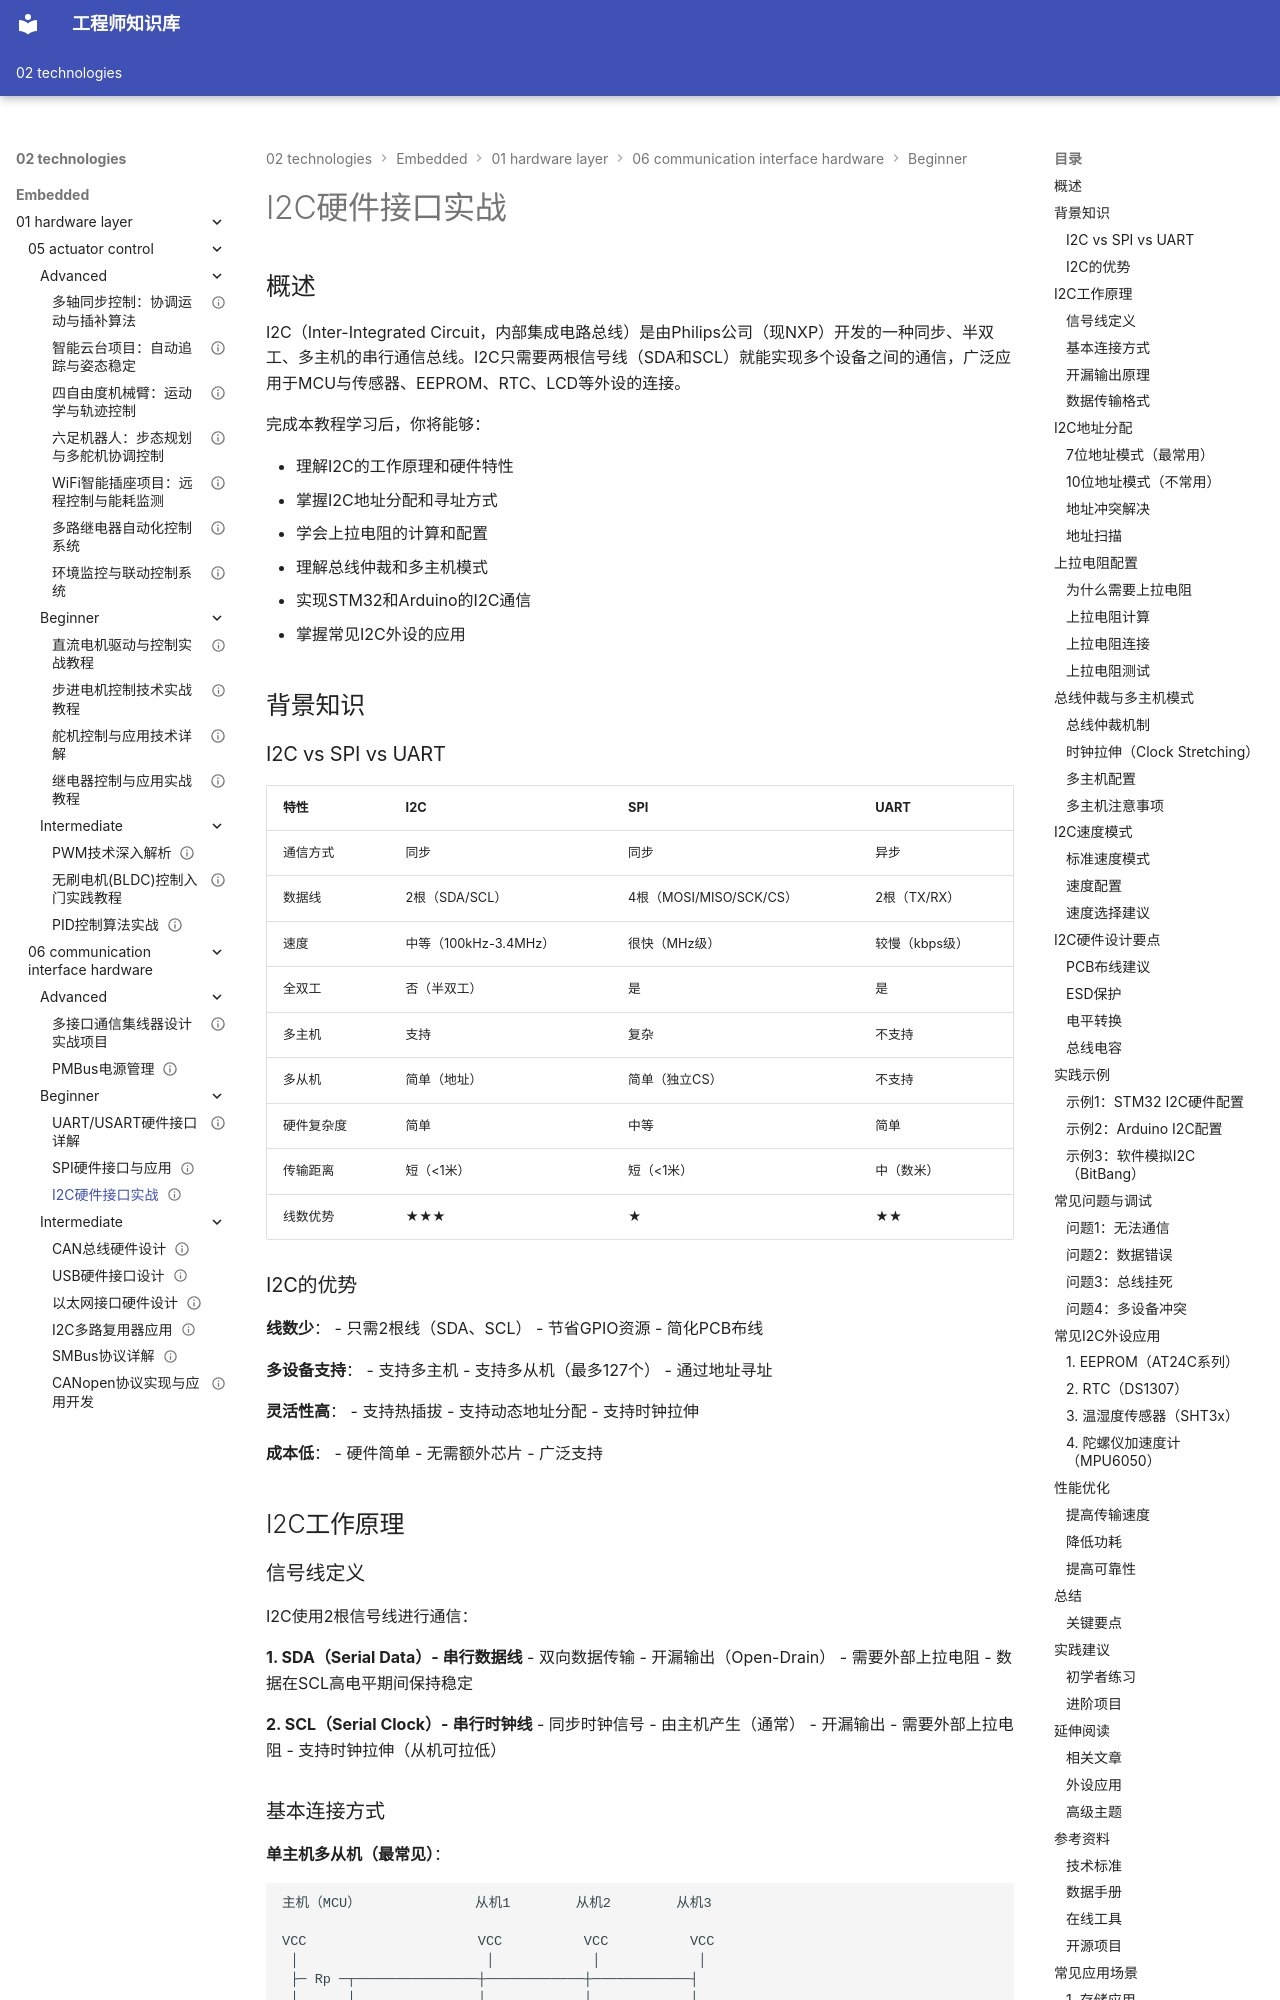

repository: Vuiora/knowledge-os · page: 02-technologies/embedded/01-hardware-layer/06-communication-interface-hardware/beginner/03-i2c-hardware/index.html · generator: mkdocs

---
title: "I2C硬件接口实战"
description: "深入理解I2C两线总线通信接口的硬件原理、地址分配、上拉电阻配置、总线仲裁机制、多主机模式，掌握嵌入式系统中的灵活通信接口"
slug: "i2c-hardware-interface"

# 分类信息
domain: "底层硬件层"
module: "通信接口硬件"
content_type: "tutorial"
skill_level: "beginner"

# 标签和关联
tags:
  - I2C
  - 两线接口
  - 总线通信
  - 多主机
  - 地址分配
  - 上拉电阻
prerequisites:
  - "数字电路基础"
  - "GPIO操作"
related_contents:
  - "uart-usart-hardware-interface"
  - "spi-hardware-interface"

# 学习信息
estimated_time: 60
difficulty_score: 3

# 作者和版本
author: "嵌入式知识平台"
author_id: ""
created_at: "2024-01-15"
updated_at: "2024-01-15"
version: "1.0"

# 语言和本地化
language: "zh-CN"
translations: []

# 状态和可见性
status: "published"
is_featured: false
is_premium: false

# SEO和元数据
keywords:
  - I2C硬件接口
  - I2C通信协议
  - 两线总线
  - 多主机模式
  - 地址分配
  - 上拉电阻配置
cover_image: ""
---

# I2C硬件接口实战

## 概述

I2C（Inter-Integrated Circuit，内部集成电路总线）是由Philips公司（现NXP）开发的一种同步、半双工、多主机的串行通信总线。I2C只需要两根信号线（SDA和SCL）就能实现多个设备之间的通信，广泛应用于MCU与传感器、EEPROM、RTC、LCD等外设的连接。

完成本教程学习后，你将能够：

- 理解I2C的工作原理和硬件特性
- 掌握I2C地址分配和寻址方式
- 学会上拉电阻的计算和配置
- 理解总线仲裁和多主机模式
- 实现STM32和Arduino的I2C通信
- 掌握常见I2C外设的应用

## 背景知识

### I2C vs SPI vs UART

| 特性 | I2C | SPI | UART |
|------|-----|-----|------|
| 通信方式 | 同步 | 同步 | 异步 |
| 数据线 | 2根（SDA/SCL） | 4根（MOSI/MISO/SCK/CS） | 2根（TX/RX） |
| 速度 | 中等（100kHz-3.4MHz） | 很快（MHz级） | 较慢（kbps级） |
| 全双工 | 否（半双工） | 是 | 是 |
| 多主机 | 支持 | 复杂 | 不支持 |
| 多从机 | 简单（地址） | 简单（独立CS） | 不支持 |
| 硬件复杂度 | 简单 | 中等 | 简单 |
| 传输距离 | 短（<1米） | 短（<1米） | 中（数米） |
| 线数优势 | ★★★ | ★ | ★★ |

### I2C的优势

**线数少**：
- 只需2根线（SDA、SCL）
- 节省GPIO资源
- 简化PCB布线

**多设备支持**：
- 支持多主机
- 支持多从机（最多127个）
- 通过地址寻址

**灵活性高**：
- 支持热插拔
- 支持动态地址分配
- 支持时钟拉伸

**成本低**：
- 硬件简单
- 无需额外芯片
- 广泛支持


## I2C工作原理
